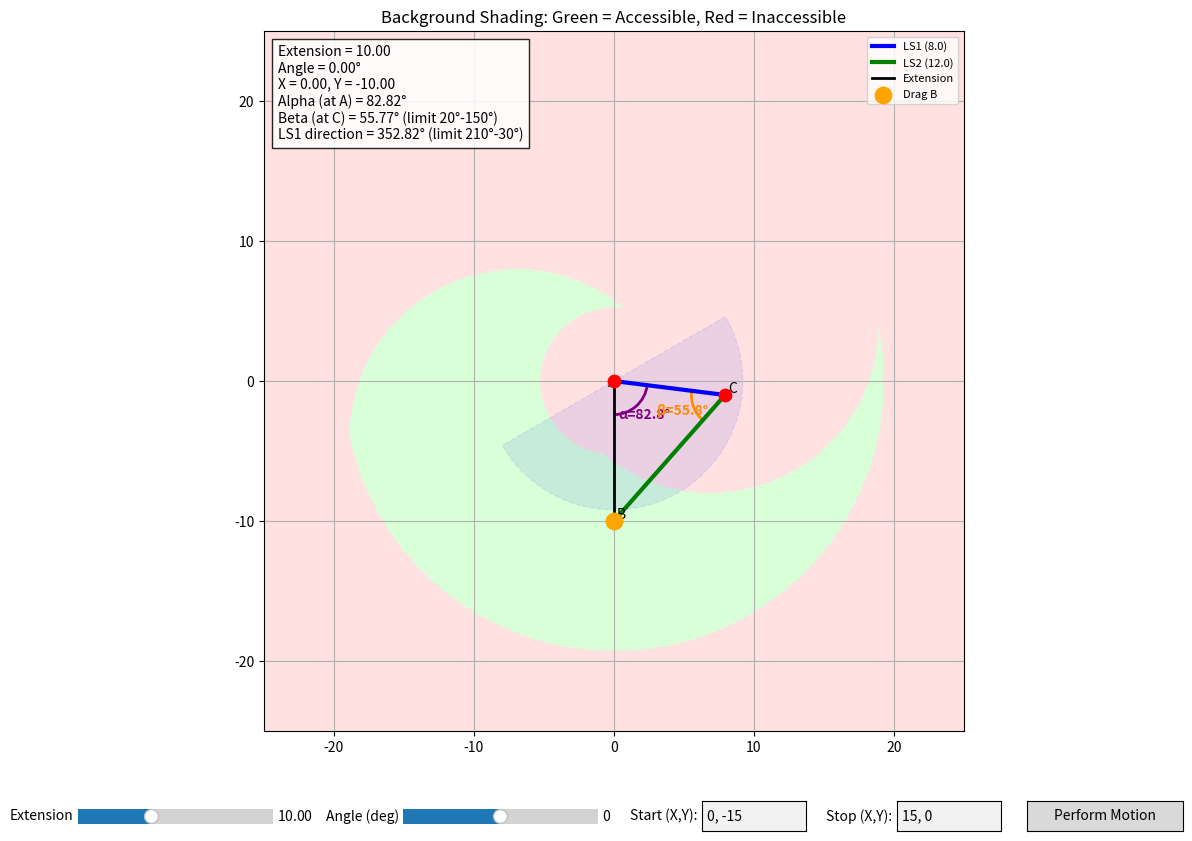

Python code for this plot:
import math
import numpy as np
import matplotlib.pyplot as plt
from matplotlib.widgets import Slider, TextBox, Button
from matplotlib.patches import Arc, Wedge

# --------------------------------------------------
# Fixed lengths
# --------------------------------------------------

LS1 = 8.0
LS2 = 12.0

# --------------------------------------------------
# Boundary limits (for the AB "extension" distance)
# --------------------------------------------------
MIN_EXT = abs(LS1 - LS2) + 0.01
MAX_EXT = LS1 + LS2 - 0.01
INITIAL_EXT = max(MIN_EXT, min(10.0, MAX_EXT))

# --------------------------------------------------
# Joint Constraints
# --------------------------------------------------
# LS1 Absolute Rotation Limits
LS1_ANGLE_MIN = 210.0
LS1_ANGLE_MAX = 30.0

# Beta (Angle at C, between LS1 and LS2) Limits
BETA_MIN = 20.0
BETA_MAX = 150.0

# --------------------------------------------------
# Figure setup
# --------------------------------------------------

# Widened figure to comfortably fit all widgets in a single row
fig, ax = plt.subplots(figsize=(13, 10))
# Reduced bottom margin since we only have one row of widgets now
plt.subplots_adjust(bottom=0.18) 

# --------------------------------------------------
# UI Widgets (Aligned in one horizontal line)
# Format: [left, bottom, width, height]
# --------------------------------------------------
Y_POS = 0.08
HEIGHT = 0.03

ax_ext = plt.axes([0.10, Y_POS, 0.15, HEIGHT])
extension_slider = Slider(
    ax_ext, "Extension", MIN_EXT, MAX_EXT, valinit=INITIAL_EXT
)

ax_angle = plt.axes([0.35, Y_POS, 0.15, HEIGHT])
angle_slider = Slider(
    ax_angle, "Angle (deg)", -180, 180, valinit=0
)

ax_box_start = plt.axes([0.58, Y_POS, 0.08, HEIGHT])
text_start = TextBox(ax_box_start, 'Start (X,Y): ', initial="0, -15")

ax_box_stop = plt.axes([0.73, Y_POS, 0.08, HEIGHT])
text_stop = TextBox(ax_box_stop, 'Stop (X,Y): ', initial="15, 0")

ax_button = plt.axes([0.83, Y_POS, 0.12, HEIGHT])
btn_perform = Button(ax_button, 'Perform Motion')

# --------------------------------------------------
# Global state
# --------------------------------------------------

dragging_B = False
B_point = None

# We use this to lock the kinematic branch (elbow state) permanently.
active_branch = None  

# Global variable to hold our pre-computed background map
WORKSPACE_IMG = None  

# Flag to handle zooming/panning preservation
first_draw = True

# --------------------------------------------------
# Helper Functions
# --------------------------------------------------

def norm_angle(a):
    return a % 360.0

def is_angle_in_range(phi, min_ang, max_ang):
    min_ang = norm_angle(min_ang)
    max_ang = norm_angle(max_ang)
    phi = norm_angle(phi)
    
    if min_ang <= max_ang:
        return min_ang <= phi <= max_ang
    else:
        return phi >= min_ang or phi <= max_ang

def find_apex_candidates(A, B, r1, r2):
    d = np.linalg.norm(B - A)
    if d == 0 or d >= r1 + r2 or d <= abs(r1 - r2):
        return []

    a = (r1 ** 2 - r2 ** 2 + d ** 2) / (2 * d)
    h_sq = r1 ** 2 - a ** 2
    if h_sq < 0:
        h_sq = 0.0
    h = np.sqrt(h_sq)
    P = A + a * (B - A) / d

    perp = np.array([-(B[1] - A[1]), B[0] - A[0]]) / d
    
    C1 = P + h * perp
    C2 = P - h * perp
    return [C1, C2]


def find_valid_apex(A, B, r1, r2):
    global active_branch
    candidates = find_apex_candidates(A, B, r1, r2)
    if not candidates:
        return None, []

    d = np.linalg.norm(B - A)
    cos_beta = (r1 ** 2 + r2 ** 2 - d ** 2) / (2 * r1 * r2)
    cos_beta = np.clip(cos_beta, -1.0, 1.0)
    beta = math.degrees(math.acos(cos_beta))

    if not (BETA_MIN <= beta <= BETA_MAX):
        return None, candidates

    if active_branch is not None:
        intended_c = candidates[active_branch]
        phi = norm_angle(math.degrees(math.atan2(intended_c[1] - A[1], intended_c[0] - A[0])))
        if is_angle_in_range(phi, LS1_ANGLE_MIN, LS1_ANGLE_MAX):
            return intended_c, candidates
        else:
            return None, candidates
    else:
        for i, c in enumerate(candidates):
            phi = norm_angle(math.degrees(math.atan2(c[1] - A[1], c[0] - A[0])))
            if is_angle_in_range(phi, LS1_ANGLE_MIN, LS1_ANGLE_MAX):
                active_branch = i 
                return c, candidates
        return None, candidates


def parse_coordinate(text_val):
    try:
        clean = text_val.replace('(', '').replace(')', '').strip()
        parts = clean.split(',')
        if len(parts) != 2: return None
        return float(parts[0]), float(parts[1])
    except ValueError:
        return None


def draw_angle_arc(vertex, dir1_pt, dir2_pt, radius, color, label):
    ang1 = norm_angle(math.degrees(math.atan2(dir1_pt[1] - vertex[1], dir1_pt[0] - vertex[0])))
    ang2 = norm_angle(math.degrees(math.atan2(dir2_pt[1] - vertex[1], dir2_pt[0] - vertex[0])))

    diff = (ang2 - ang1) % 360
    if diff > 180: diff -= 360 

    start = ang1
    end = ang1 + diff
    if end < start: start, end = end, start

    arc = Arc(vertex, 2 * radius, 2 * radius, angle=0,
              theta1=start, theta2=end, color=color, lw=2)
    ax.add_patch(arc)

    mid_angle = math.radians(start + (end - start) / 2)
    label_r = radius * 1.35
    lx = vertex[0] + label_r * math.cos(mid_angle)
    ly = vertex[1] + label_r * math.sin(mid_angle)
    ax.text(lx, ly, label, color=color, fontsize=10, fontweight='bold', ha='center', va='center')


# --------------------------------------------------
# Draw
# --------------------------------------------------

def draw(extension, angle_deg):
    global B_point, WORKSPACE_IMG, first_draw
    
    # Save current zoom/pan limits before clearing the axis
    if not first_draw:
        current_xlim = ax.get_xlim()
        current_ylim = ax.get_ylim()

    ax.clear()

    A = np.array([0.0, 0.0])
    theta = np.radians(angle_deg - 90)

    B = np.array([
        extension * np.cos(theta),
        extension * np.sin(theta)
    ])

    B_point = B.copy()
    limit = LS1 + LS2 + 5

    wedge_max = LS1_ANGLE_MAX if LS1_ANGLE_MAX >= LS1_ANGLE_MIN else LS1_ANGLE_MAX + 360.0
    wedge = Wedge(A, LS1 * 1.15, LS1_ANGLE_MIN, wedge_max,
                  facecolor='blue', alpha=0.08, edgecolor='blue',
                  linestyle='--', linewidth=1)
    ax.add_patch(wedge)

    C, candidates = find_valid_apex(A, B, LS1, LS2)

    # Calculate workspace background once
    if WORKSPACE_IMG is None and active_branch is not None:
        grid_res = 400
        x_val = np.linspace(-limit, limit, grid_res)
        y_val = np.linspace(-limit, limit, grid_res)
        X, Y = np.meshgrid(x_val, y_val)
        
        R = np.hypot(X, Y)
        R_safe = np.where(R == 0, 1e-6, R)
        
        mask_ext = (R >= MIN_EXT) & (R <= MAX_EXT)
        
        cos_beta_grid = (LS1**2 + LS2**2 - R**2) / (2 * LS1 * LS2)
        beta_grid = np.degrees(np.arccos(np.clip(cos_beta_grid, -1.0, 1.0)))
        mask_beta = (beta_grid >= BETA_MIN) & (beta_grid <= BETA_MAX)
        
        a = (LS1**2 - LS2**2 + R**2) / (2 * R_safe)
        h_sq = LS1**2 - a**2
        h = np.sqrt(np.maximum(0, h_sq))
        
        Px = a * X / R_safe
        Py = a * Y / R_safe
        perpx = -Y / R_safe
        perpy = X / R_safe
        
        if active_branch == 0:
            Cx = Px + h * perpx
            Cy = Py + h * perpy
        else:
            Cx = Px - h * perpx
            Cy = Py - h * perpy
            
        phi = np.degrees(np.arctan2(Cy, Cx)) % 360.0
        
        if LS1_ANGLE_MIN <= LS1_ANGLE_MAX:
            mask_phi = (phi >= LS1_ANGLE_MIN) & (phi <= LS1_ANGLE_MAX)
        else:
            mask_phi = (phi >= LS1_ANGLE_MIN) | (phi <= LS1_ANGLE_MAX)
            
        valid_space = mask_ext & mask_beta & mask_phi
        
        WORKSPACE_IMG = np.zeros((grid_res, grid_res, 4))
        WORKSPACE_IMG[~valid_space] = [1.0, 0.0, 0.0, 0.12]
        WORKSPACE_IMG[valid_space]  = [0.0, 1.0, 0.0, 0.15]

    if WORKSPACE_IMG is not None:
        ax.imshow(WORKSPACE_IMG, extent=(-limit, limit, -limit, limit), origin='lower', zorder=0)

    # Geometry calculations for textual output and arcs
    if C is not None:
        cos_alpha = (LS1 ** 2 + extension ** 2 - LS2 ** 2) / (2 * LS1 * extension)
        cos_alpha = np.clip(cos_alpha, -1.0, 1.0)
        alpha = math.degrees(math.acos(cos_alpha))

        cos_beta = (LS1 ** 2 + LS2 ** 2 - extension ** 2) / (2 * LS1 * LS2)
        cos_beta = np.clip(cos_beta, -1.0, 1.0)
        beta = math.degrees(math.acos(cos_beta))

        ax.plot([A[0], C[0]], [A[1], C[1]], lw=3, color='blue', label=f'LS1 ({LS1})')
        ax.plot([C[0], B[0]], [C[1], B[1]], lw=3, color='green', label=f'LS2 ({LS2})')
        ax.plot([A[0], B[0]], [A[1], B[1]], lw=2, color='black', label='Extension')

        ax.scatter(A[0], A[1], color='red', s=80, zorder=5)
        ax.scatter(C[0], C[1], color='red', s=80, zorder=5)
        ax.scatter(B[0], B[1], color='orange', s=140, zorder=6, label='Drag B')

        ax.text(A[0] - 0.4, A[1] - 0.4, "A")
        ax.text(B[0] + 0.2, B[1] + 0.2, "B")
        ax.text(C[0] + 0.2, C[1] + 0.2, "C")

        arc_radius_alpha = min(LS1, extension) * 0.3
        arc_radius_beta = min(LS1, LS2) * 0.3
        
        draw_angle_arc(A, C, B, arc_radius_alpha, 'purple', f'α={alpha:.1f}°')
        draw_angle_arc(C, A, B, arc_radius_beta, 'darkorange', f'β={beta:.1f}°')

        ls1_angle = norm_angle(math.degrees(math.atan2(C[1] - A[1], C[0] - A[0])))
        info = (
            f"Extension = {extension:.2f}\n"
            f"Angle = {angle_deg:.2f}°\n"
            f"X = {B[0]:.2f}, Y = {B[1]:.2f}\n"
            f"Alpha (at A) = {alpha:.2f}°\n"
            f"Beta (at C) = {beta:.2f}° (limit {BETA_MIN:.0f}°-{BETA_MAX:.0f}°)\n"
            f"LS1 direction = {ls1_angle:.2f}° (limit {LS1_ANGLE_MIN:.0f}°-{LS1_ANGLE_MAX:.0f}°)"
        )
    else:
        if not candidates:
            msg = "Impossible Geometry\n(links can't reach: check extension)"
        else:
            msg = ("Impossible Geometry\n"
                   f"Kinematic constraint violated\n"
                   f"(Check LS1 limits or Beta {BETA_MIN}°-{BETA_MAX}° limits)")
        ax.text(0.5, 0.5, msg, fontsize=13, ha='center', va='center', transform=ax.transAxes, color='darkred')
        info = "Status: Invalid Configuration"

    ax.text(
        0.02, 0.98, info, transform=ax.transAxes,
        verticalalignment='top', bbox=dict(facecolor='white', alpha=0.85)
    )

    ax.grid(True)
    ax.set_aspect('equal')
    ax.set_title("Background Shading: Green = Accessible, Red = Inaccessible")
    if C is not None: ax.legend(loc='upper right', fontsize=8)

    # Restore the zoom/pan limits, or set defaults if it's the very first draw
    if first_draw:
        ax.set_xlim(-limit, limit)
        ax.set_ylim(-limit, limit)
        first_draw = False
    else:
        ax.set_xlim(current_xlim)
        ax.set_ylim(current_ylim)

    fig.canvas.draw_idle()


# --------------------------------------------------
# Callbacks
# --------------------------------------------------

def slider_update(val):
    draw(extension_slider.val, angle_slider.val)

extension_slider.on_changed(slider_update)
angle_slider.on_changed(slider_update)


def animate_motion(event):
    start_coord = parse_coordinate(text_start.text)
    stop_coord = parse_coordinate(text_stop.text)

    if start_coord is None or stop_coord is None:
        print("Invalid coordinates! Please use format 'X, Y' (e.g., '10, -5')")
        return

    frames = 40 

    x_vals = np.linspace(start_coord[0], stop_coord[0], frames)
    y_vals = np.linspace(start_coord[1], stop_coord[1], frames)

    for x, y in zip(x_vals, y_vals):
        extension = np.sqrt(x * x + y * y)
        extension = np.clip(extension, MIN_EXT, MAX_EXT)
        angle = np.degrees(np.arctan2(y, x)) + 90

        extension_slider.set_val(extension)
        angle_slider.set_val(angle)

        plt.pause(0.01)

btn_perform.on_clicked(animate_motion)


# --------------------------------------------------
# Mouse events (Dragging)
# --------------------------------------------------

def on_press(event):
    global dragging_B
    # Prevent dragging if the user is using the pan/zoom tool!
    if fig.canvas.manager.toolbar.mode != '': return
    
    if event.inaxes != ax: return
    if B_point is None: return

    click = np.array([event.xdata, event.ydata])
    distance = np.linalg.norm(click - B_point)
    
    # Scale drag sensitivity based on current zoom level
    xlim = ax.get_xlim()
    current_view_width = xlim[1] - xlim[0]
    drag_tolerance = current_view_width * 0.03
    
    if distance < drag_tolerance: dragging_B = True


def on_release(event):
    global dragging_B
    dragging_B = False


def on_motion(event):
    global dragging_B
    if not dragging_B: return
    if event.xdata is None or event.ydata is None: return

    x, y = event.xdata, event.ydata
    extension = np.sqrt(x * x + y * y)
    extension = np.clip(extension, MIN_EXT, MAX_EXT)
    angle = np.degrees(np.arctan2(y, x)) + 90

    extension_slider.set_val(extension)
    angle_slider.set_val(angle)


fig.canvas.mpl_connect('button_press_event', on_press)
fig.canvas.mpl_connect('button_release_event', on_release)
fig.canvas.mpl_connect('motion_notify_event', on_motion)

# --------------------------------------------------
# Initial draw
# --------------------------------------------------

draw(extension_slider.val, angle_slider.val)
plt.show()
